Run: headless pygame with SDL's dummy video driver; simulated clock (each Clock.tick advances the game by its frame time, no real sleeping); random seed 0; keys injected as events and as key.get_pressed() state; no mouse input.
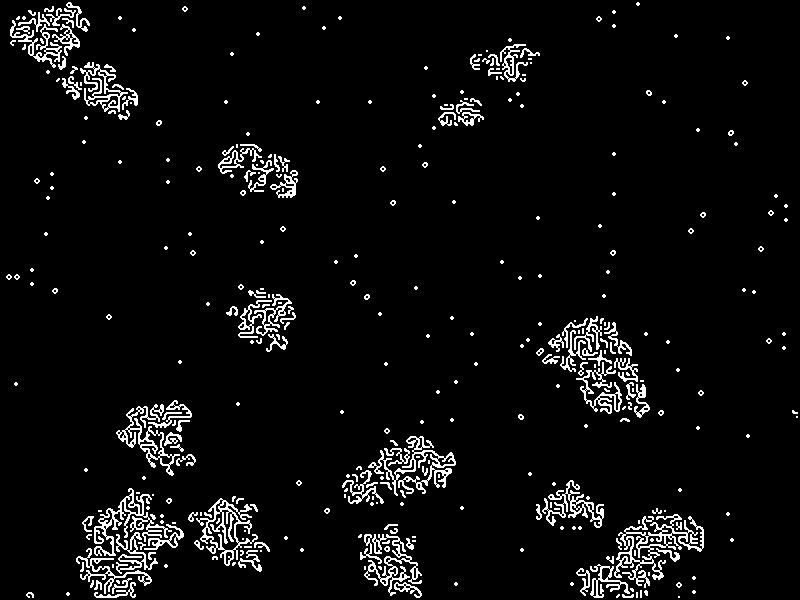
Frame 1 of 3 · flips 1–60 · no input
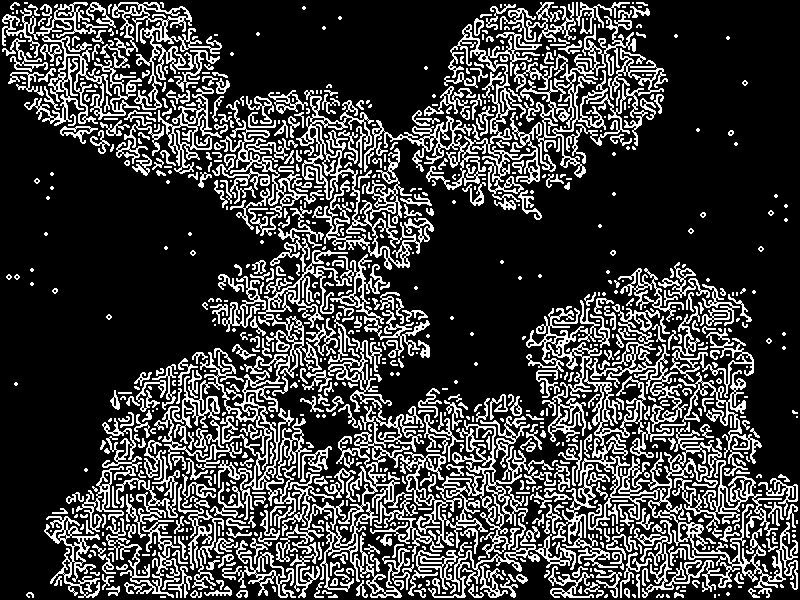
Frame 2 of 3 · flips 61–180 · tapped SPACE, RETURN · held RIGHT (→), D
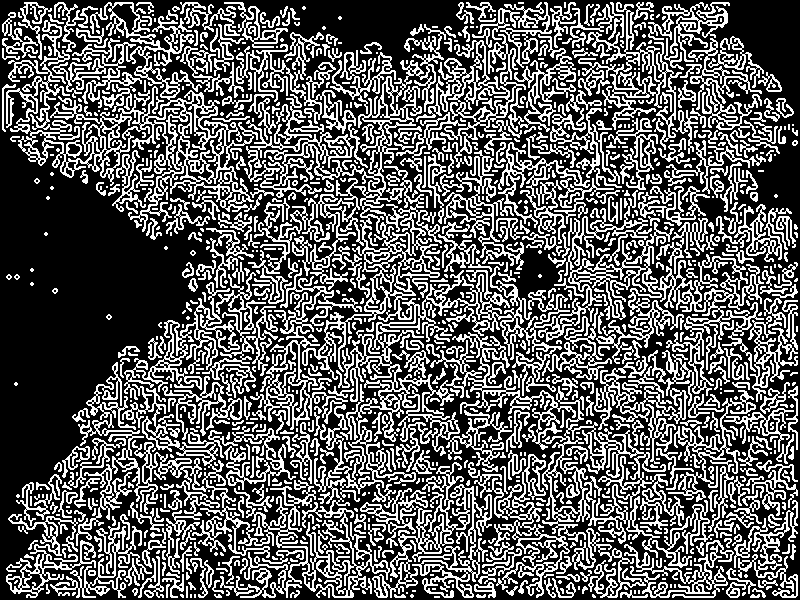
Frame 3 of 3 · flips 181–300 · held DOWN (↓), S

The pygame program that drew these frames:

#!/usr/bin/python3
import sys
import random
# non std modules
import pygame

FPS = 50
DIM =(800, 600)


class GameOfLife(object):
    """ simple Cellular Automata - Conways Game of Life"""

    def __init__(self, dim: tuple, scale=2, density=15):
        """
        :param dim: dimension of surface to draw on
        :param ruleset: ruleset to use
        """
        self.dim = dim
        self.scale = scale
        self.density = density
        self.width = dim[0] // scale
        self.height = dim[1] // scale
        self.surface = pygame.Surface(dim)
        self.cells = [[0 for x in range(self.width)] for y in range(self.height)]
        for i in range((self.width * self.height) // density):
            x = random.randint(1, self.width - 1)
            y = random.randint(1, self.height -1)
            self.cells[y][x] = 1

    def update(self) -> pygame.Surface:
        """ every frame a new generation """
        p_array = pygame.PixelArray(self.surface)
        cells = self.cells  # shortcut
        for y in range(1, self.height - 1):
            for x in range(1, self.width - 1):
                color = (0, 0, 0, 255)
                old_state = cells[y][x]
                neighbors = (
                    cells[y-1][x-1],    cells[y-1][x],  cells[y-1][x+1],
                    cells[y][x-1],      0,              cells[y][x+1],
                    cells[y+1][x-1],    cells[y+1][x],  cells[y+1][x+1]
                )
                s_neighbors = sum(neighbors)
                if cells[y][x]:  # actual state alive
                    if s_neighbors < 2:  # loneliness
                        cells[y][x] = 0
                        color = (0, 0, 0, 255)
                    elif s_neighbors > 3:  # overcrouded
                        cells[y][x] = 0
                        color = (0, 0, 0, 255)
                    else:  # stay alive
                        color = (255, 255, 255, 255)
                else:  # actual state death
                    if s_neighbors == 3:  # rebirth
                        cells[y][x] = 1
                        color = (255, 255, 255, 255)
                # to surface
                p_array[x, y] = color
        p_array.close()
        return pygame.transform.scale2x(self.surface)


def test():
    """ test """
    pygame.display.init()
    surface = pygame.display.set_mode(DIM)
    clock = pygame.time.Clock()
    effect = GameOfLife(DIM, 2, 15)
    while True:
        clock.tick(FPS)
        events = pygame.event.get()
        for event in events:
            if event.type == pygame.QUIT:
                pygame.quit()
        pygame.display.set_caption("frame rate: %.2f frames per second" % clock.get_fps())
        surface.blit(effect.update(), (0, 0))
        pygame.display.update()

if __name__ == "__main__" :
    test()
